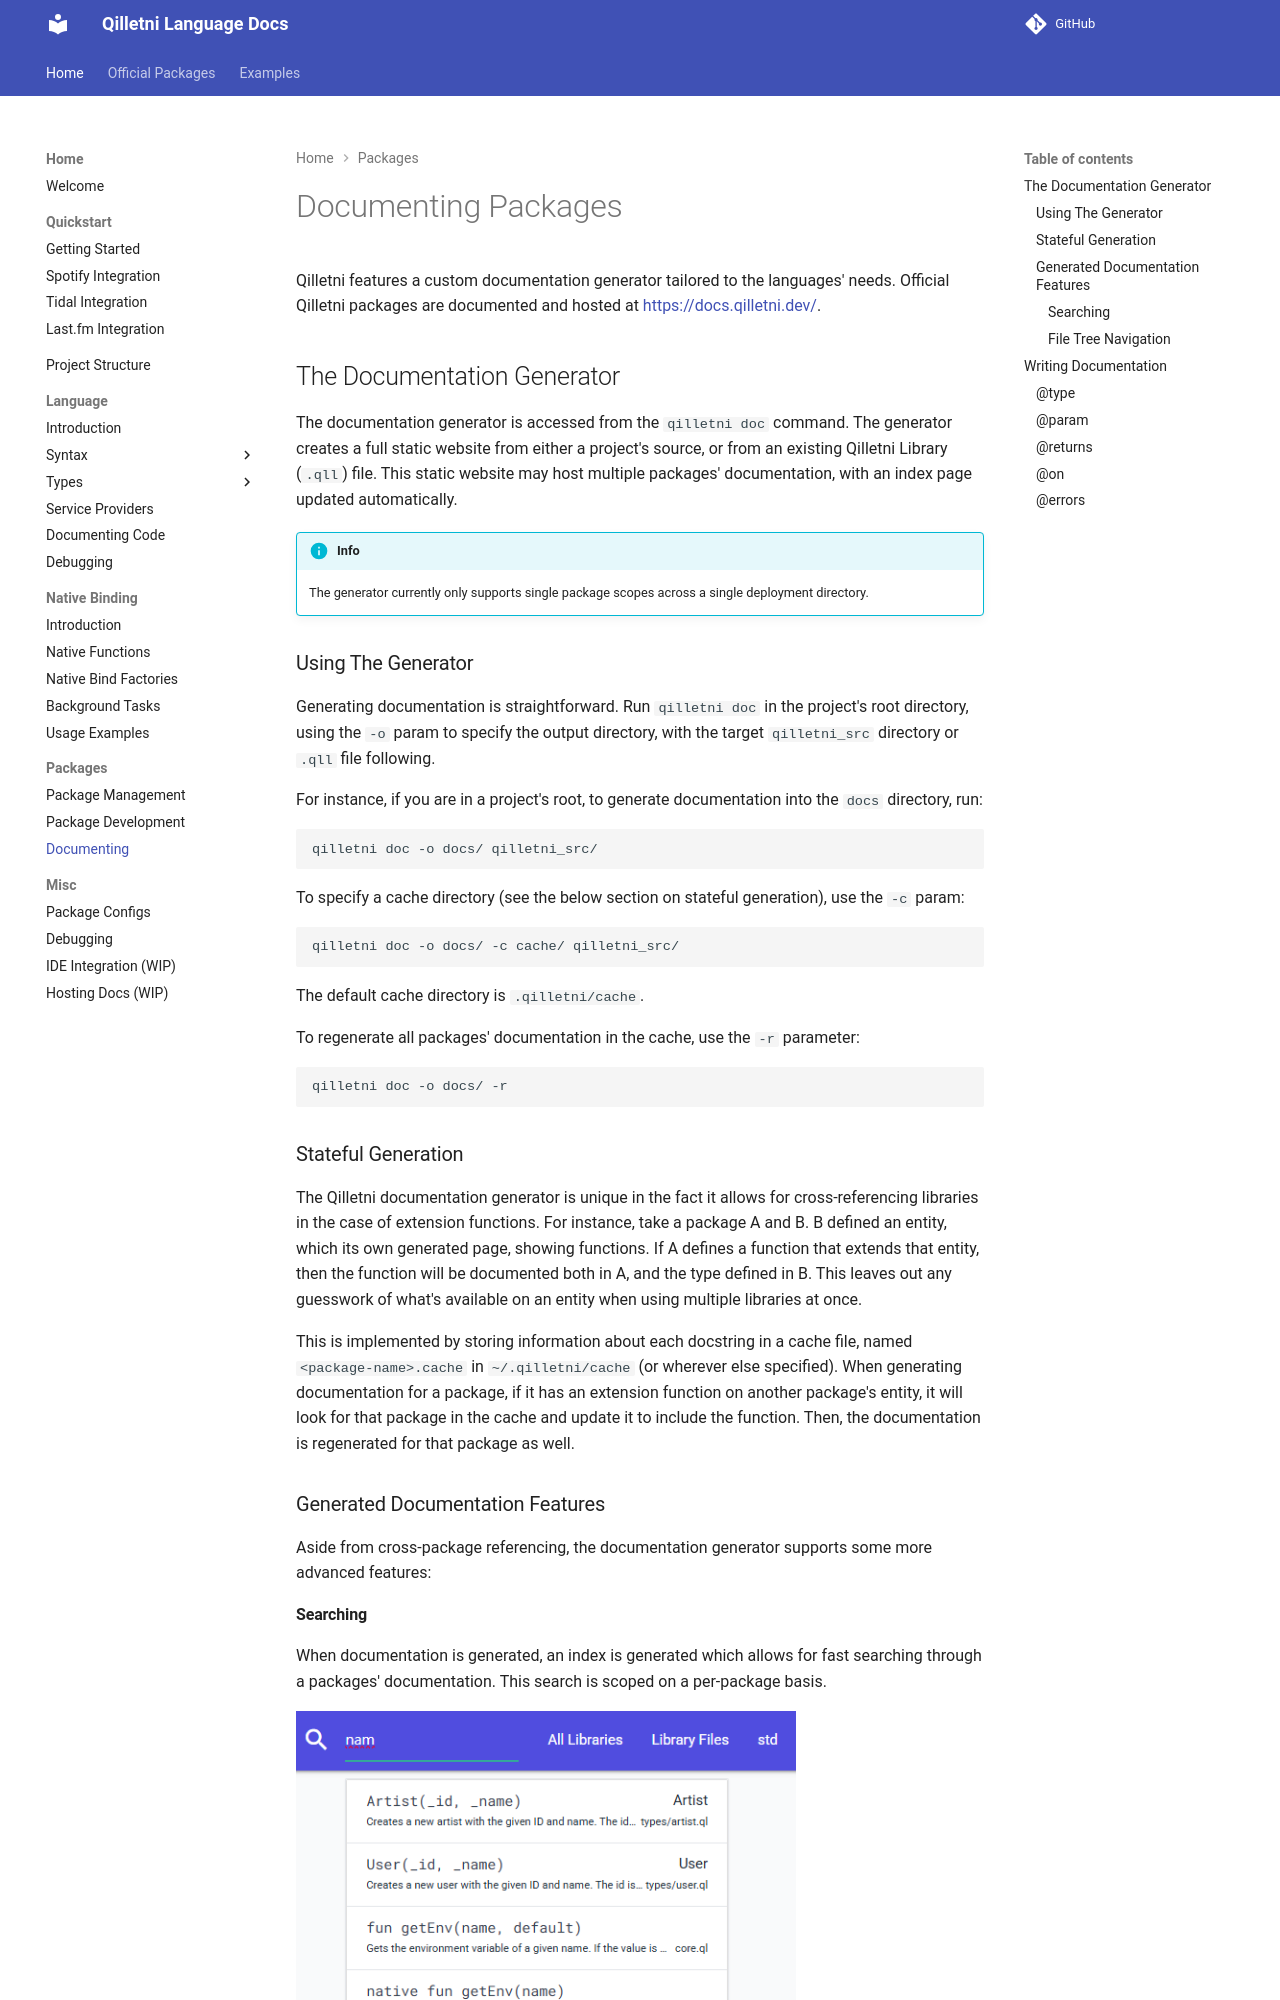

repository: Qilletni/QilletniDocs · page: packages/documenting/index.html · generator: mkdocs

# Documenting Packages

Qilletni features a custom documentation generator tailored to the languages' needs. Official Qilletni packages are documented and hosted at [https://docs.qilletni.dev/](https://docs.qilletni.dev/).

## The Documentation Generator

The documentation generator is accessed from the `qilletni doc` command. The generator creates a full static website from either a project's source, or from an existing Qilletni Library (`.qll`) file. This static website may host multiple packages' documentation, with an index page updated automatically.

!!! info
    
    The generator currently only supports single package scopes across a single deployment directory.

### Using The Generator

Generating documentation is straightforward. Run `qilletni doc` in the project's root directory, using the `-o` param to specify the output directory, with the target `qilletni_src` directory or `.qll` file following.

For instance, if you are in a project's root, to generate documentation into the `docs` directory, run:

```bash
qilletni doc -o docs/ qilletni_src/
```

To specify a cache directory (see the below section on stateful generation), use the `-c` param:

```
qilletni doc -o docs/ -c cache/ qilletni_src/
```

The default cache directory is `.qilletni/cache`.

To regenerate all packages' documentation in the cache, use the `-r` parameter:

```
qilletni doc -o docs/ -r
```
